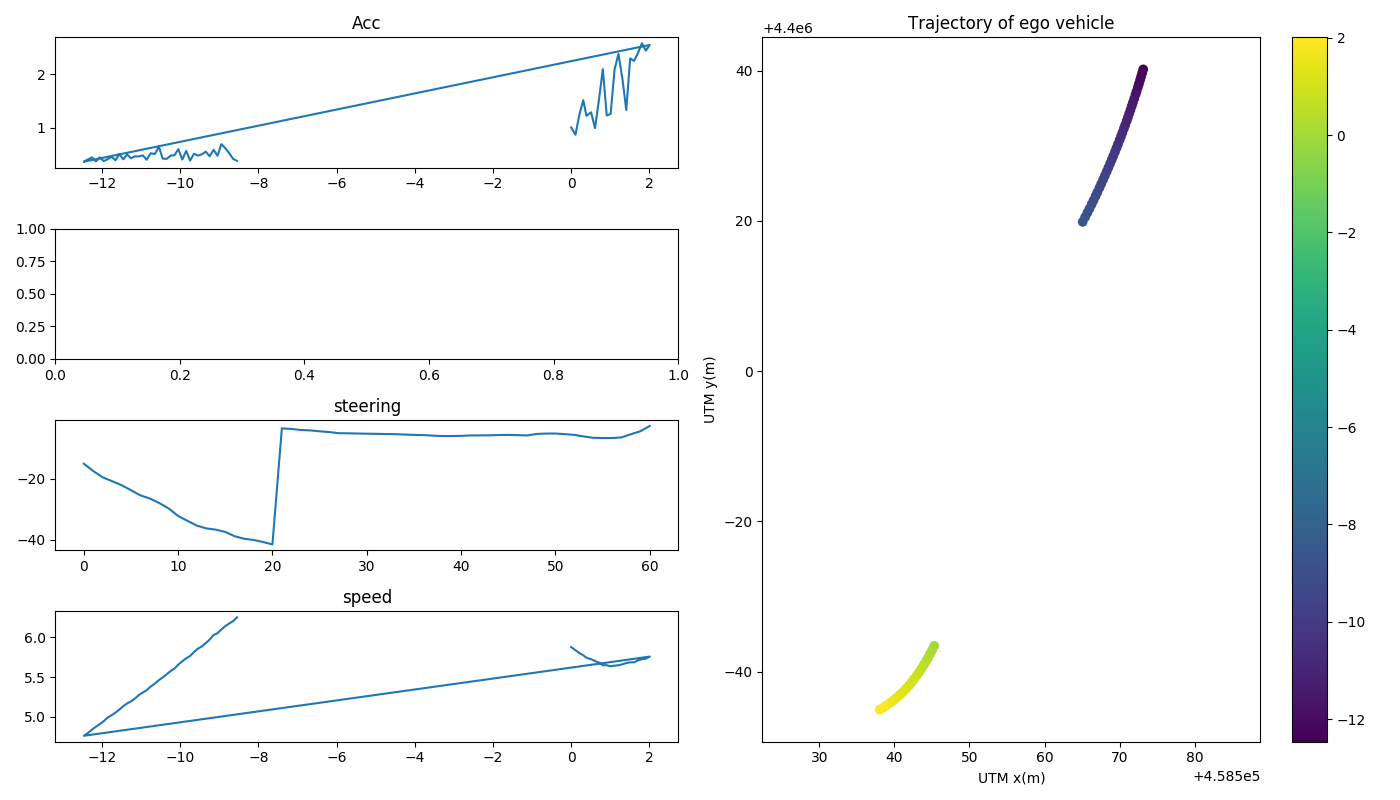

Data behind this chart, as committed beside it:
frame, x, y, xVelocity, yVelocity, thetayaw, timestamp, speed_mps, steering_percentage, accx, accy
2, 458545, 4399963, -2.584, -5.305, -2.03, 1676356753, 5.878, -15.02, -0.7168, 0.7089
3, 458545, 4399963, -2.635, -5.229, -2.048, 1676356753, 5.839, -17.4, -0.464, 0.7384
4, 458545, 4399962, -2.701, -5.151, -2.066, 1676356753, 5.803, -19.47, -0.8506, 0.9093
5, 458544, 4399962, -2.795, -5.055, -2.087, 1676356753, 5.775, -20.74, -1.156, 0.985
6, 458544, 4399961, -2.879, -4.982, -2.105, 1676356754, 5.744, -22.04, -0.8668, 0.8667
7, 458544, 4399961, -2.967, -4.899, -2.129, 1676356754, 5.725, -23.7, -0.9202, 0.9052
8, 458544, 4399960, -3.056, -4.811, -2.155, 1676356754, 5.703, -25.38, -0.7667, 0.6352
9, 458543, 4399960, -3.153, -4.71, -2.181, 1676356754, 5.683, -26.43, -1.094, 1.052
10, 458543, 4399959, -3.303, -4.569, -2.209, 1676356754, 5.65, -27.89, -1.316, 1.634
11, 458543, 4399959, -3.43, -4.451, -2.241, 1676356754, 5.65, -29.68, -0.9357, 0.8031
12, 458542, 4399959, -3.51, -4.393, -2.27, 1676356754, 5.636, -32.15, -0.9052, 0.8774
13, 458542, 4399958, -3.617, -4.294, -2.3, 1676356754, 5.644, -33.74, -1.556, 1.397
14, 458542, 4399958, -3.804, -4.115, -2.34, 1676356754, 5.65, -35.32, -1.728, 1.641
15, 458541, 4399957, -3.974, -3.944, -2.377, 1676356754, 5.661, -36.21, -1.417, 1.296
16, 458541, 4399957, -4.081, -3.844, -2.414, 1676356755, 5.678, -36.64, -1.019, 0.8635
17, 458540, 4399957, -4.243, -3.687, -2.454, 1676356755, 5.686, -37.36, -1.504, 1.737
18, 458540, 4399956, -4.386, -3.536, -2.492, 1676356755, 5.686, -38.79, -1.604, 1.583
19, 458539, 4399956, -4.495, -3.408, -2.528, 1676356755, 5.711, -39.62, -1.464, 1.901
20, 458539, 4399956, -4.679, -3.17, -2.575, 1676356755, 5.725, -40.0, -1.555, 2.061
21, 458539, 4399955, -4.814, -2.999, -2.612, 1676356755, 5.733, -40.66, -1.514, 1.919
22, 458538, 4399955, -4.98, -2.813, -2.657, 1676356755, 5.758, -41.47, -1.575, 2.006
23, 458573, 4400040, -1.333, -4.646, -1.847, 1676356741, 4.761, -3.426, -0.1933, -0.3125
24, 458573, 4400040, -1.356, -4.68, -1.85, 1676356741, 4.797, -3.638, -0.1784, -0.3704
25, 458573, 4400039, -1.375, -4.714, -1.853, 1676356741, 4.839, -3.957, -0.3306, -0.3045
26, 458573, 4400039, -1.402, -4.74, -1.856, 1676356741, 4.875, -4.106, -0.2288, -0.2963
27, 458573, 4400038, -1.438, -4.778, -1.86, 1676356741, 4.908, -4.404, -0.3472, -0.2829
28, 458572, 4400038, -1.465, -4.808, -1.863, 1676356741, 4.944, -4.638, -0.183, -0.3323
29, 458572, 4400037, -1.495, -4.842, -1.868, 1676356741, 4.992, -5.021, -0.3317, -0.2468
30, 458572, 4400037, -1.514, -4.869, -1.871, 1676356741, 5.019, -5.064, -0.2118, -0.4062
31, 458572, 4400036, -1.555, -4.896, -1.876, 1676356741, 5.053, -5.128, -0.3257, -0.2237
32, 458572, 4400036, -1.588, -4.924, -1.881, 1676356742, 5.092, -5.191, -0.4311, -0.2701
33, 458572, 4400035, -1.621, -4.95, -1.885, 1676356742, 5.133, -5.234, -0.3305, -0.2462
34, 458571, 4400035, -1.659, -4.972, -1.89, 1676356742, 5.169, -5.298, -0.4619, -0.1943
35, 458571, 4400034, -1.686, -4.999, -1.895, 1676356742, 5.194, -5.34, -0.2797, -0.3288
36, 458571, 4400034, -1.723, -5.029, -1.9, 1676356742, 5.231, -5.468, -0.3955, -0.2515
37, 458571, 4400033, -1.759, -5.059, -1.903, 1676356742, 5.275, -5.574, -0.334, -0.3245
38, 458571, 4400033, -1.809, -5.084, -1.909, 1676356742, 5.306, -5.638, -0.4189, -0.2472
39, 458571, 4400032, -1.832, -5.11, -1.914, 1676356742, 5.336, -5.83, -0.2277, -0.3331
40, 458570, 4400032, -1.873, -5.141, -1.92, 1676356742, 5.381, -5.957, -0.4918, -0.1843
41, 458570, 4400031, -1.916, -5.163, -1.925, 1676356742, 5.419, -5.957, -0.4876, -0.1562
42, 458570, 4400031, -1.965, -5.181, -1.93, 1676356743, 5.461, -5.894, -0.6061, -0.2375
43, 458570, 4400030, -2.011, -5.208, -1.936, 1676356743, 5.497, -5.766, -0.2968, -0.303
44, 458570, 4400030, -2.042, -5.237, -1.941, 1676356743, 5.536, -5.745, -0.3057, -0.29
45, 458569, 4400029, -2.078, -5.264, -1.947, 1676356743, 5.575, -5.723, -0.4334, -0.2052
46, 458569, 4400029, -2.133, -5.288, -1.952, 1676356743, 5.608, -5.617, -0.4225, -0.2482
47, 458569, 4400028, -2.177, -5.312, -1.957, 1676356743, 5.658, -5.574, -0.5478, -0.2509
48, 458569, 4400028, -2.22, -5.337, -1.962, 1676356743, 5.7, -5.66, -0.3003, -0.2763
49, 458568, 4400027, -2.262, -5.367, -1.968, 1676356743, 5.736, -5.766, -0.5427, -0.1727
50, 458568, 4400027, -2.304, -5.387, -1.973, 1676356743, 5.767, -5.277, -0.3224, -0.2171
51, 458568, 4400026, -2.342, -5.409, -1.979, 1676356743, 5.817, -5.149, -0.4801, -0.1898
52, 458568, 4400026, -2.387, -5.433, -1.984, 1676356744, 5.858, -5.128, -0.4172, -0.2402
53, 458568, 4400025, -2.441, -5.457, -1.989, 1676356744, 5.886, -5.34, -0.4206, -0.2817
54, 458567, 4400024, -2.484, -5.481, -1.994, 1676356744, 5.928, -5.574, -0.5237, -0.1842
55, 458567, 4400024, -2.533, -5.511, -2, 1676356744, 5.972, -6.085, -0.3301, -0.332
56, 458567, 4400023, -2.573, -5.527, -2.006, 1676356744, 6.031, -6.532, -0.5743, -0.1401
57, 458567, 4400023, -2.632, -5.555, -2.013, 1676356744, 6.053, -6.596, -0.4323, -0.2076
58, 458566, 4400022, -2.684, -5.575, -2.019, 1676356744, 6.1, -6.617, -0.6916, -0.08251
59, 458566, 4400022, -2.756, -5.579, -2.026, 1676356744, 6.142, -6.404, -0.6189, 0.02694
60, 458566, 4400021, -2.809, -5.592, -2.032, 1676356744, 6.175, -5.362, -0.4962, -0.1835
61, 458565, 4400021, -2.863, -5.61, -2.038, 1676356744, 6.206, -4.383, -0.371, -0.1983
... 1 more rows
